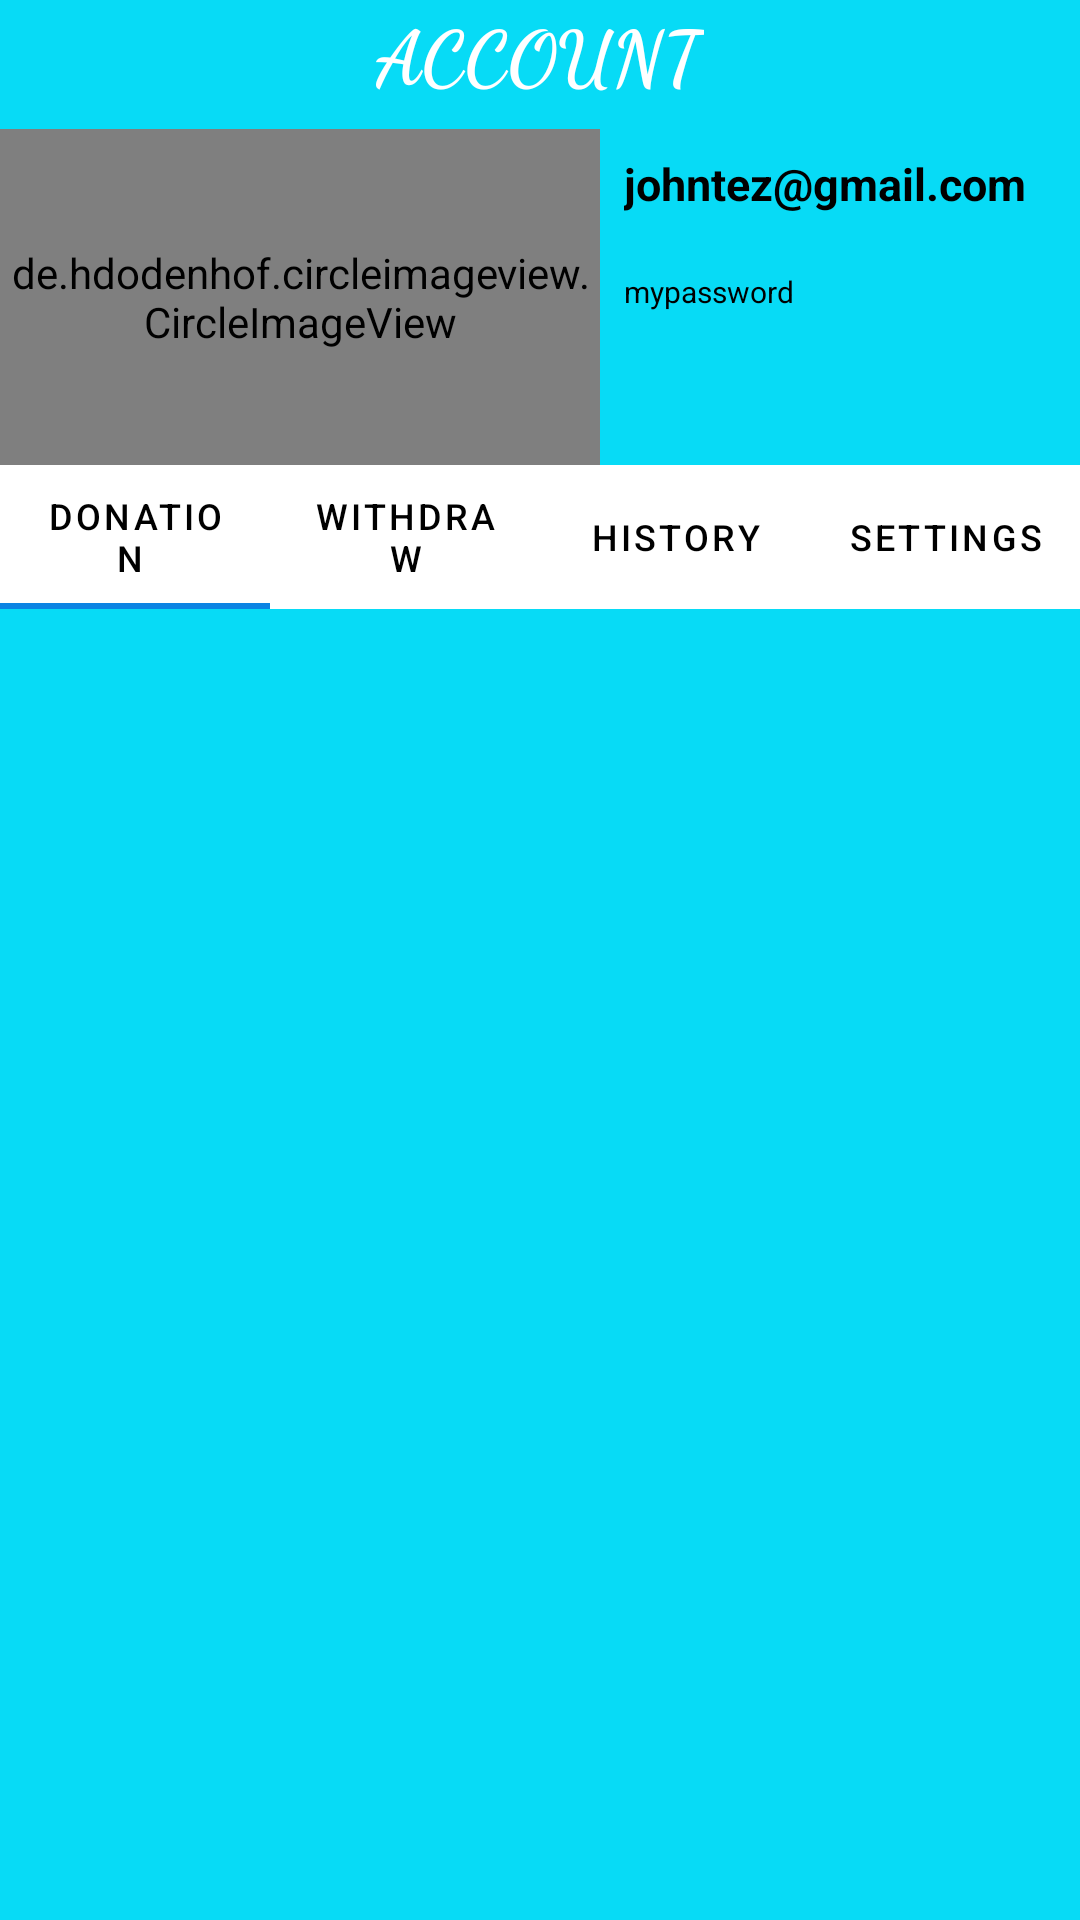

Android layout source for this screen:
<!-- AndroidManifest.xml: application theme Theme.ChangishaApp -->
<!-- res/layout/activity_account.xml -->
<?xml version="1.0" encoding="utf-8"?>
<androidx.constraintlayout.widget.ConstraintLayout
    xmlns:android="http://schemas.android.com/apk/res/android"
    xmlns:app="http://schemas.android.com/apk/res-auto"
    xmlns:tools="http://schemas.android.com/tools"
    android:layout_width="match_parent"
    android:layout_height="match_parent"
    android:background="@color/blue"
    android:orientation="vertical"
    tools:context=".classes.AccountActivity">

    <de.hdodenhof.circleimageview.CircleImageView
        android:id="@+id/userdp"
        android:layout_width="200dp"
        android:layout_height="112dp"
        android:layout_marginTop="8dp"
        android:src="@drawable/me"
        app:civ_border_color="@color/white"
        app:civ_border_width="1dp"
        app:layout_constraintStart_toStartOf="parent"
        app:layout_constraintTop_toBottomOf="@+id/textView11" />

    <TextView
        android:id="@+id/textView11"
        android:layout_width="wrap_content"
        android:layout_height="wrap_content"
        android:layout_marginBottom="8dp"
        android:fontFamily="cursive"
        android:text="ACCOUNT"
        android:textColor="@color/white"
        android:textSize="25sp"
        android:textStyle="bold"
        app:layout_constraintBottom_toTopOf="@+id/userdp"
        app:layout_constraintEnd_toEndOf="parent"
        app:layout_constraintStart_toStartOf="parent"
        app:layout_constraintTop_toTopOf="parent" />

    <androidx.constraintlayout.widget.ConstraintLayout
        android:id="@+id/constraintLayout3"
        android:layout_width="0dp"
        android:layout_height="0dp"
        app:layout_constraintBottom_toBottomOf="parent"
        app:layout_constraintEnd_toEndOf="parent"
        app:layout_constraintStart_toStartOf="parent"
        app:layout_constraintTop_toBottomOf="@+id/userdp">

        <com.google.android.material.tabs.TabLayout
            android:id="@+id/tab_layout"
            android:layout_width="0dp"
            android:layout_height="wrap_content"
            android:background="@color/white"
            app:layout_constraintEnd_toEndOf="parent"
            app:layout_constraintHorizontal_bias="0.5"
            app:layout_constraintStart_toStartOf="parent"
            app:layout_constraintTop_toTopOf="parent"
            app:tabMode="fixed"
            app:tabTextColor="@color/black">

            <com.google.android.material.tabs.TabItem
                android:layout_width="wrap_content"
                android:layout_height="wrap_content"
                android:text="DONATION " />
            <com.google.android.material.tabs.TabItem
                android:layout_width="wrap_content"
                android:layout_height="wrap_content"
                android:text="WITHDRAW" />

            <com.google.android.material.tabs.TabItem
                android:layout_width="wrap_content"
                android:layout_height="wrap_content"
                android:text="HISTORY" />
            <com.google.android.material.tabs.TabItem
                android:layout_width="wrap_content"
                android:layout_height="wrap_content"
                android:text="SETTINGS" />
        </com.google.android.material.tabs.TabLayout>

        <androidx.viewpager.widget.ViewPager
            android:id="@+id/View_pager1"
            android:layout_width="match_parent"
            android:layout_height="wrap_content"
            app:layout_constraintEnd_toEndOf="parent"
            app:layout_constraintHorizontal_bias="0.5"
            app:layout_constraintStart_toStartOf="parent"
            app:layout_constraintTop_toBottomOf="@+id/tab_layout" />
    </androidx.constraintlayout.widget.ConstraintLayout>

    <TextView
        android:id="@+id/emailtxt"
        android:layout_width="0dp"
        android:layout_height="wrap_content"
        android:layout_marginStart="8dp"
        android:layout_marginTop="16dp"
        android:text="johntez@gmail.com"
        android:textColor="@color/black"
        android:textSize="15dp"
        android:textStyle="bold"
        app:layout_constraintEnd_toEndOf="parent"
        app:layout_constraintHorizontal_bias="0.0"
        app:layout_constraintStart_toEndOf="@+id/userdp"
        app:layout_constraintTop_toBottomOf="@+id/textView11" />

    <TextView
        android:id="@+id/passwordtxt"
        android:layout_width="0dp"
        android:layout_height="wrap_content"
        android:layout_marginStart="8dp"
        android:text="mypassword"
        android:textColor="@color/black"
        android:textSize="10dp"
        app:layout_constraintBottom_toTopOf="@+id/constraintLayout3"
        app:layout_constraintEnd_toEndOf="parent"
        app:layout_constraintHorizontal_bias="0.0"
        app:layout_constraintStart_toEndOf="@+id/userdp"
        app:layout_constraintTop_toBottomOf="@+id/emailtxt"
        app:layout_constraintVertical_bias="0.27" />


</androidx.constraintlayout.widget.ConstraintLayout>
<!-- resources referenced by this layout -->
<resources>
  <color name="black">#FF000000</color>
  <color name="blue">#07DBF6</color>
  <color name="white">#FFFFFFFF</color>
  <!-- drawable me: jpg bitmap (drawable, 836671 bytes) -->
  <style name="Theme.ChangishaApp" parent="Theme.MaterialComponents.DayNight.NoActionBar">
          
          <item name="colorPrimary">@color/purple_500</item>
          <item name="colorPrimaryVariant">@color/purple_700</item>
          <item name="colorOnPrimary">@color/white</item>
          
          <item name="colorSecondary">@color/teal_200</item>
          <item name="colorSecondaryVariant">@color/teal_700</item>
          <item name="colorOnSecondary">@color/black</item>
          
          <item name="android:statusBarColor" tools:targetApi="l">?attr/colorPrimaryVariant</item>
          
      </style>
  <color name="purple_500">#0C84E3</color>
  <color name="purple_700">#07DBF6</color>
  <color name="teal_200">#00BCD4</color>
  <color name="teal_700">#67C1EA</color>
</resources>
